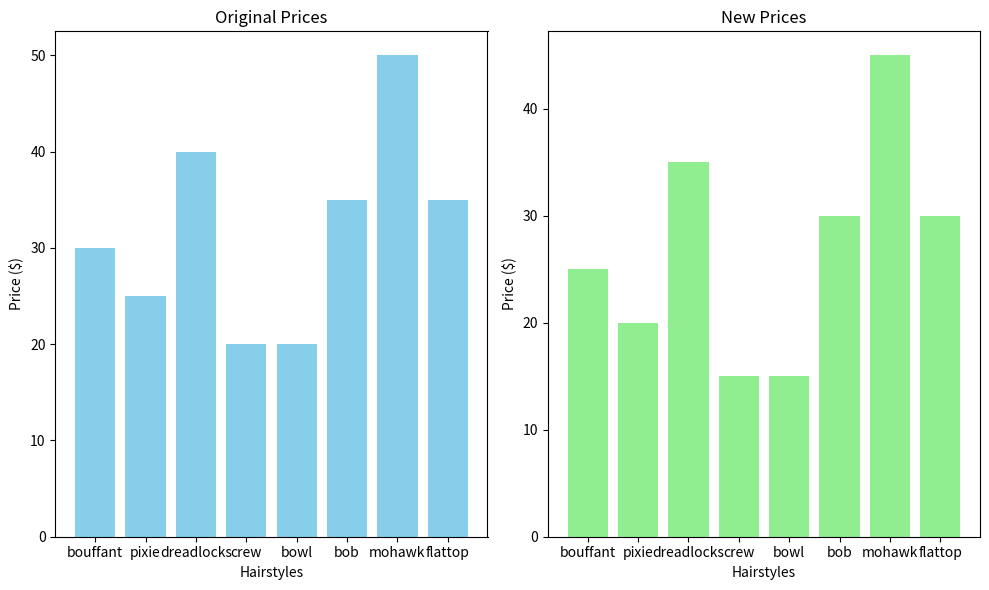
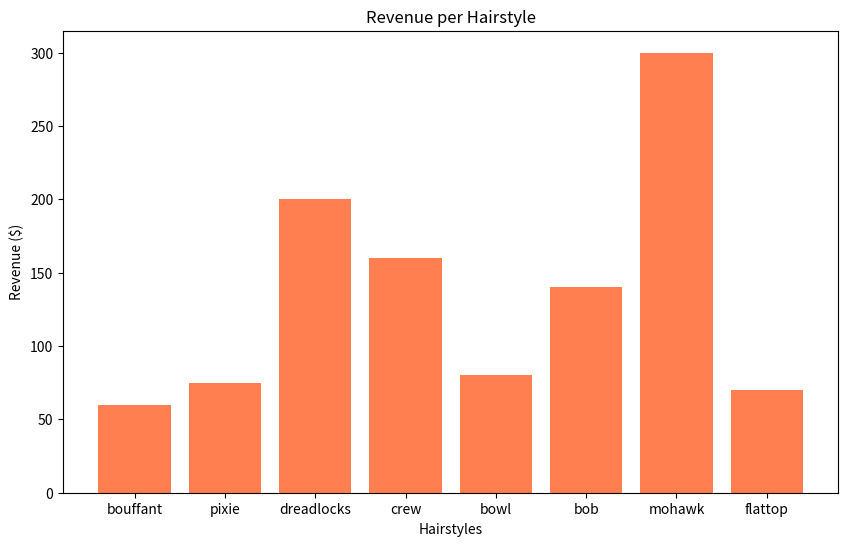
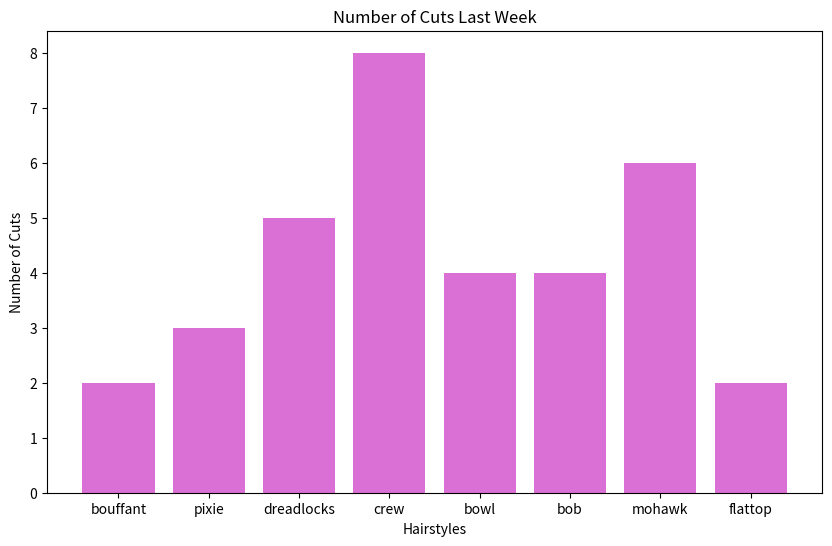
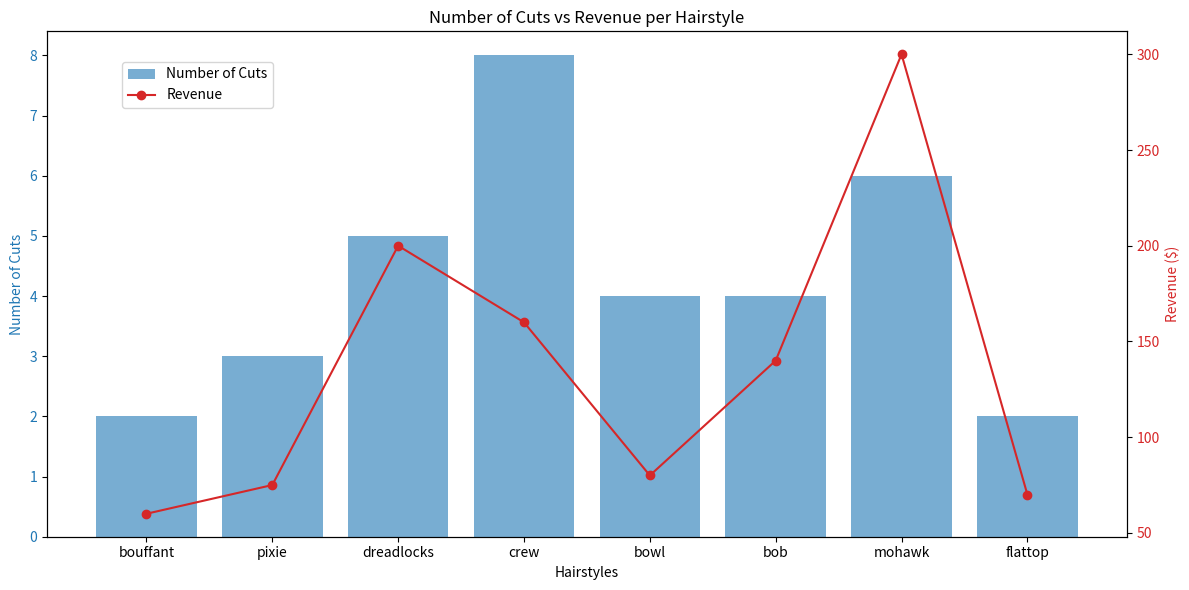
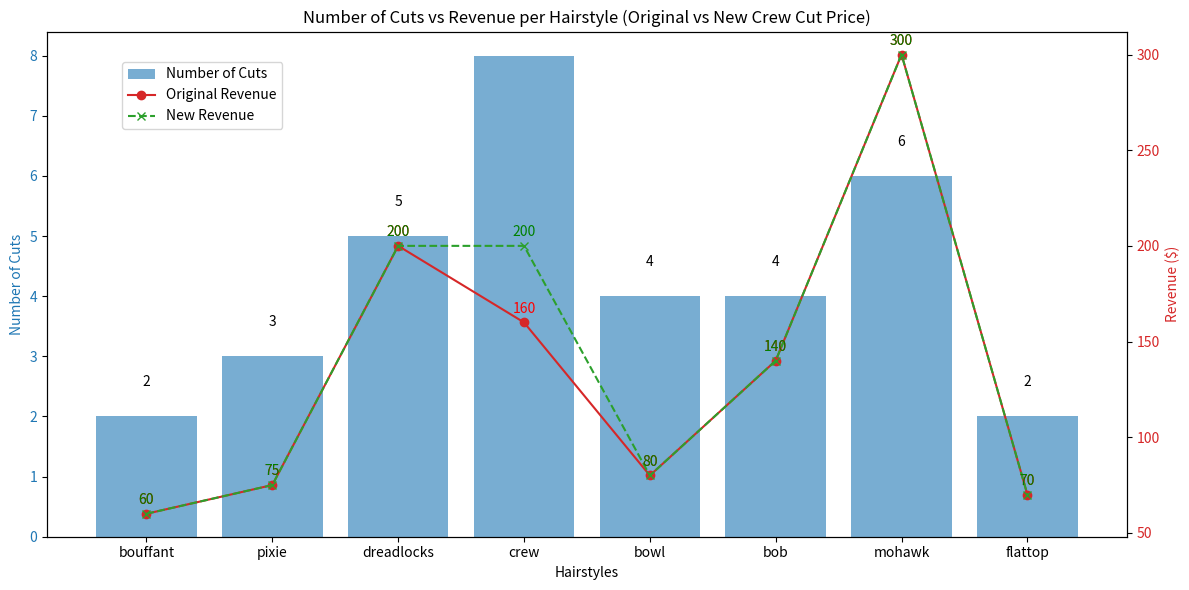

The matplotlib source for these figures, in order:
"""
Created on Thu Dec 29 13:12:52 2022

[redacted]
"""
""" Hairstyles Business Project """

# Import required libraries
import matplotlib.pyplot as plt


# Create data lists for types of hairstyles, prices, and previous week
hairstyles = ["bouffant", "pixie", "dreadlocks", "crew", "bowl", "bob", "mohawk", "flattop"]
prices = [30, 25, 40, 20, 20, 35, 50, 35]
last_week = [2, 3, 5, 8, 4, 4, 6, 2]

# Creating a For Loop to find total revenue for last week
total_revenue= 0
for i in range(len(hairstyles)):
  total_revenue += prices[i] * last_week[i]
  print("Total Revenue: " + str(total_revenue))

# Computing the average daily revenue
average_daily_revenue= total_revenue / 7
print(average_daily_revenue)

# Reduced prices by $5 for discounts to loyal customers
new_prices= [price - 5 for price in prices]
print(new_prices)

# Get list of cuts under $30 to advertise for marketing to draw new customers
cuts_under_30= [hairstyles[i] for i in range(len(hairstyles)) if new_prices[i] < 30]
print(cuts_under_30)

"""----------------------------------------------------------------------------"""

# Create a visual bar graph the original and new prices of hairstyles with discount
plt.figure(figsize=(10, 6))

# Original prices bar chart
plt.subplot(1, 2, 1)
plt.bar(hairstyles, prices, color='skyblue')
plt.title('Original Prices')
plt.xlabel('Hairstyles')
plt.ylabel('Price ($)')

# New prices bar chart
plt.subplot(1, 2, 2)
plt.bar(hairstyles, new_prices, color='lightgreen')
plt.title('New Prices')
plt.xlabel('Hairstyles')
plt.ylabel('Price ($)')

plt.tight_layout()
plt.show()

# Create a visual of the revenue generated by each hairstyle
revenue_per_hairstyle = [prices[i] * last_week[i] for i in range(len(hairstyles))]

plt.figure(figsize=(10, 6))
plt.bar(hairstyles, revenue_per_hairstyle, color='coral')
plt.title('Revenue per Hairstyle')
plt.xlabel('Hairstyles')
plt.ylabel('Revenue ($)')
plt.show()

# Create a visual of the number of cuts for each hairstyle last week
plt.figure(figsize=(10, 6))
plt.bar(hairstyles, last_week, color='orchid')
plt.title('Number of Cuts Last Week')
plt.xlabel('Hairstyles')
plt.ylabel('Number of Cuts')
plt.show()

# Create a combined bar and line chart to understand the relationship between number of cuts and revenue generated by each hairstyle
fig, ax1 = plt.subplots(figsize=(12, 6))

# Bar chart for the number of cuts
color = 'tab:blue'
ax1.set_xlabel('Hairstyles')
ax1.set_ylabel('Number of Cuts', color=color)
ax1.bar(hairstyles, last_week, color=color, alpha=0.6, label='Number of Cuts')
ax1.tick_params(axis='y', labelcolor=color)

# Line chart for the revenue
ax2 = ax1.twinx()
color = 'tab:red'
ax2.set_ylabel('Revenue ($)', color=color)
ax2.plot(hairstyles, revenue_per_hairstyle, color=color, marker='o', label='Revenue')
ax2.tick_params(axis='y', labelcolor=color)

# Adding titles and legend
plt.title('Number of Cuts vs Revenue per Hairstyle')
fig.tight_layout()
fig.legend(loc='upper left', bbox_to_anchor=(0.1, 0.9))

plt.show()

"""------------------------------------------------------------------------------------"""
# Creating a combined bar and line graph to visualize the difference in revenue if we increase the crew cut by $5

# New prices with crew cut increased to $25
new_prices = prices[:]
new_prices[3] = 25  # Crew cut price changed from $20 to $25

# Calculate new revenue per hairstyle
new_revenue_per_hairstyle = [new_prices[i] * last_week[i] for i in range(len(hairstyles))]

# Create a combined bar and line chart 
fig, ax1 = plt.subplots(figsize=(12, 6))

# Bar chart for the number of cuts
color = 'tab:blue'
ax1.set_xlabel('Hairstyles')
ax1.set_ylabel('Number of Cuts', color=color)
ax1.bar(hairstyles, last_week, color=color, alpha=0.6, label='Number of Cuts')
ax1.tick_params(axis='y', labelcolor=color)

# Line chart for the original revenue
ax2 = ax1.twinx()
color = 'tab:red'
ax2.set_ylabel('Revenue ($)', color=color)
ax2.plot(hairstyles, revenue_per_hairstyle, color='tab:red', marker='o', label='Original Revenue')
ax2.plot(hairstyles, new_revenue_per_hairstyle, color='tab:green', marker='x', linestyle='--', label='New Revenue')
ax2.tick_params(axis='y', labelcolor=color)

# Adding titles and legend
plt.title('Number of Cuts vs Revenue per Hairstyle (Original vs New Crew Cut Price)')
fig.tight_layout()
fig.legend(loc='upper left', bbox_to_anchor=(0.1, 0.9))

# Annotate insights
for i in range(len(hairstyles)):
    ax1.annotate(last_week[i], (hairstyles[i], last_week[i] + 0.5), ha='center')
    ax2.annotate(revenue_per_hairstyle[i], (hairstyles[i], revenue_per_hairstyle[i] + 5), ha='center', color='red')
    ax2.annotate(new_revenue_per_hairstyle[i], (hairstyles[i], new_revenue_per_hairstyle[i] + 5), ha='center', color='green')

plt.show()

"""--------------------------------------------------------------------------------------------"""

# Trend Anlaysis / Conclusion
"""Based on this analysis we can see that the crew cut is under $30 on the hairstyles list and that it had the most number of cuts 
last week but not the highest revenue generated last week. I created a visual to represent and calculate what the revenue would be
if the price was increased by $5 for the crew cut. THe visual comparison provides a strong basis for potentially increasing the price
of the crew cut in order to optimize revenue.

We can also see that the higest revenue generated last week was from mohawks and was the second highest number of cuts. 
This could indicated that it might be beneficial to run a promotion as for this type of cut in order to draw in new customers. 
An additional report can be ran after successful completion of the marketing ad in order to analyze ROI. """




 
